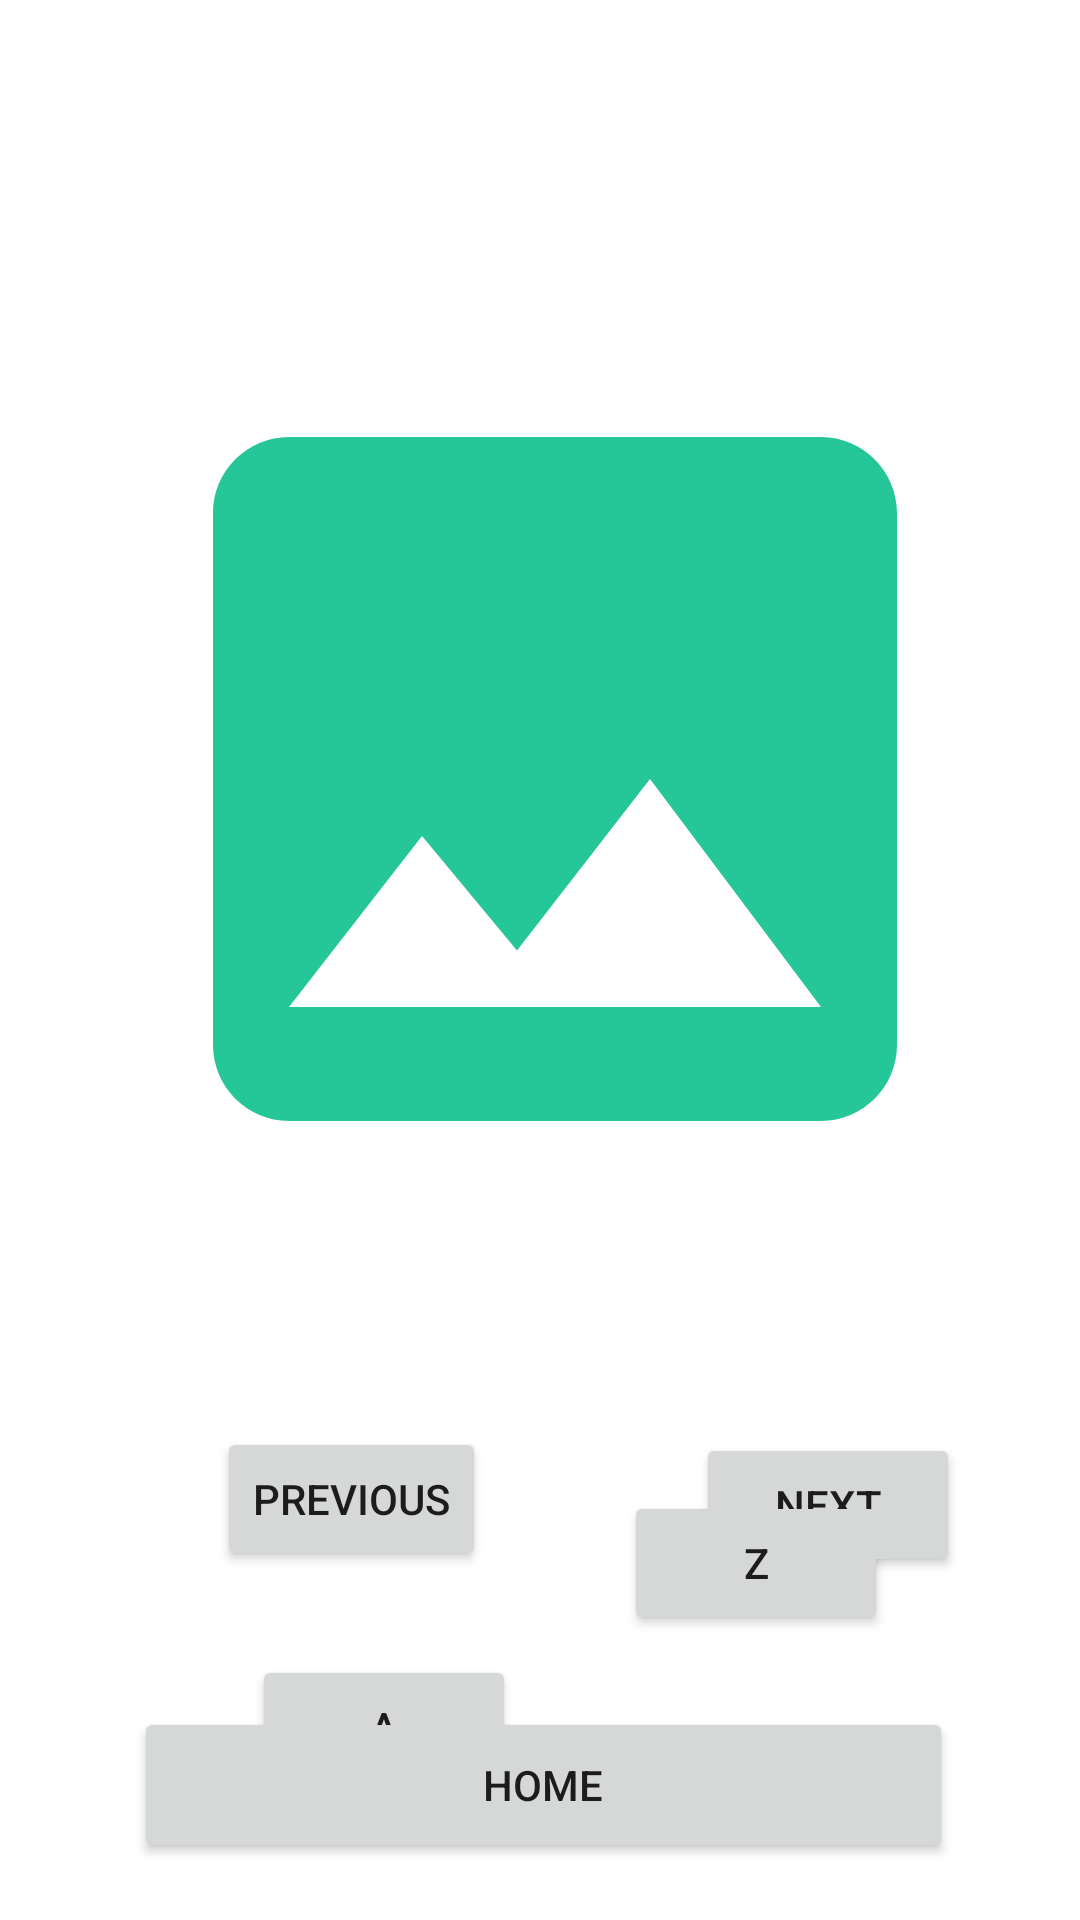

Reconstruct the res/layout file that produces this screen, plus the resources it refers to.
<!-- AndroidManifest.xml: application theme Theme.AlphabetBook -->
<!-- res/layout/activity_alphabet_screen.xml -->
<?xml version="1.0" encoding="utf-8"?>
<androidx.constraintlayout.widget.ConstraintLayout
    xmlns:android="http://schemas.android.com/apk/res/android"
    xmlns:app="http://schemas.android.com/apk/res-auto"
    xmlns:tools="http://schemas.android.com/tools"
    android:layout_width="match_parent"
    android:layout_height="match_parent"
>

    <ImageView
        android:id="@+id/imageView"
        android:layout_width="304dp"
        android:layout_height="360dp"
        android:src="@drawable/ic_insert_photo"
        app:layout_constraintBottom_toBottomOf="parent"
        app:layout_constraintEnd_toEndOf="parent"
        app:layout_constraintHorizontal_bias="0.588"
        app:layout_constraintStart_toStartOf="parent"
        app:layout_constraintTop_toTopOf="parent"
        app:layout_constraintVertical_bias="0.285" />

    <Button
        android:id="@+id/next_button"
        android:layout_width="wrap_content"
        android:layout_height="wrap_content"
        android:layout_marginStart="70dp"
        android:layout_marginTop="38dp"
        android:layout_marginEnd="68dp"
        android:text="Next"
        app:layout_constraintBottom_toTopOf="@+id/z_button"
        app:layout_constraintEnd_toEndOf="parent"
        app:layout_constraintHorizontal_bias="0.0"
        app:layout_constraintStart_toEndOf="@+id/prev_button"
        app:layout_constraintTop_toBottomOf="@+id/imageView"
        app:layout_constraintVertical_bias="0.0" />

    <Button
        android:id="@+id/z_button"
        android:layout_width="wrap_content"
        android:layout_height="wrap_content"
        android:layout_marginEnd="64dp"
        android:layout_marginBottom="24dp"
        android:text="Z"
        app:layout_constraintBottom_toTopOf="@+id/overview_button"
        app:layout_constraintEnd_toEndOf="parent" />

    <Button
        android:id="@+id/prev_button"
        android:layout_width="wrap_content"
        android:layout_height="wrap_content"
        android:layout_marginTop="36dp"
        android:text="Previous"
        app:layout_constraintEnd_toEndOf="parent"
        app:layout_constraintHorizontal_bias="0.268"
        app:layout_constraintStart_toStartOf="parent"
        app:layout_constraintTop_toBottomOf="@+id/imageView" />

    <Button
        android:id="@+id/a_button"
        android:layout_width="wrap_content"
        android:layout_height="wrap_content"
        android:layout_marginStart="84dp"
        android:layout_marginTop="28dp"
        android:text="A"
        app:layout_constraintStart_toStartOf="parent"
        app:layout_constraintTop_toBottomOf="@+id/prev_button" />

    <Button
        android:id="@+id/overview_button"
        android:layout_width="273dp"
        android:layout_height="52dp"
        android:text="Home"
        app:layout_constraintBottom_toBottomOf="parent"
        app:layout_constraintEnd_toEndOf="parent"
        app:layout_constraintHorizontal_bias="0.514"
        app:layout_constraintStart_toStartOf="parent"
        app:layout_constraintTop_toBottomOf="@+id/imageView"
        app:layout_constraintVertical_bias="0.873" />
</androidx.constraintlayout.widget.ConstraintLayout>
<!-- resources referenced by this layout -->
<resources>
  <!-- drawable ic_insert_photo (drawable) -->
  <vector android:height="250dp" android:tint="#25C697"
      android:viewportHeight="24" android:viewportWidth="24"
      android:width="250dp" xmlns:android="http://schemas.android.com/apk/res/android">
      <path android:fillColor="@android:color/white" android:pathData="M21,19V5c0,-1.1 -0.9,-2 -2,-2H5c-1.1,0 -2,0.9 -2,2v14c0,1.1 0.9,2 2,2h14c1.1,0 2,-0.9 2,-2zM8.5,13.5l2.5,3.01L14.5,12l4.5,6H5l3.5,-4.5z"/>
  </vector>
  <style name="Theme.AlphabetBook" parent="Theme.MaterialComponents.DayNight.NoActionBar">
          
          <item name="colorPrimary">@color/white_color</item>
          <item name="colorPrimaryVariant">@color/light_blue_color</item>
          <item name="colorOnPrimary">@color/white</item>
          
          <item name="colorSecondary">@color/teal_200</item>
          <item name="colorSecondaryVariant">@color/teal_700</item>
          <item name="colorOnSecondary">@color/black</item>
          
          <item name="android:statusBarColor" tools:targetApi="l">?attr/colorPrimaryVariant</item>
          
      </style>
  <color name="white_color">#FFF9F9F9</color>
  <color name="light_blue_color">#FF4D96FF</color>
  <color name="white">#FFFFFFFF</color>
  <color name="teal_200">#FF03DAC5</color>
  <color name="teal_700">#FF018786</color>
  <color name="black">#FF000000</color>
</resources>
